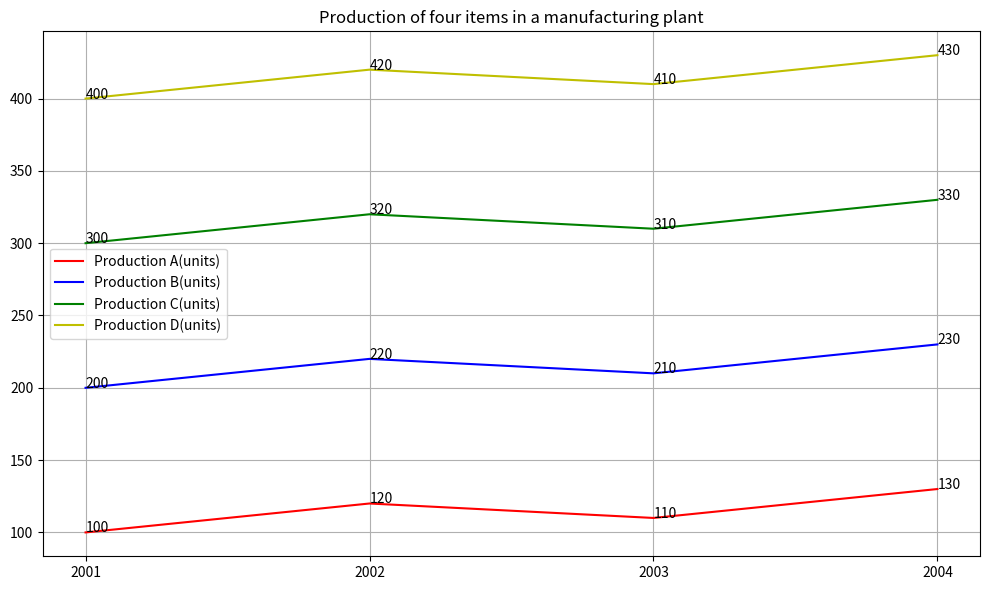

The script that saved this image: (Note: this script raises an exception after producing the figure.)

import matplotlib.pyplot as plt
import numpy as np

# Create figure and subplot, and set figsize
fig = plt.figure(figsize=(10,6))
ax1 = fig.add_subplot(1,1,1)

# Create data
data = np.array([[2001, 100, 200, 300, 400],
                 [2002, 120, 220, 320, 420],
                 [2003, 110, 210, 310, 410],
                 [2004, 130, 230, 330, 430]])

# Plot data
ax1.plot(data[:,0], data[:,1], 'r-', label = 'Production A(units)')
ax1.plot(data[:,0], data[:,2], 'b-', label = 'Production B(units)')
ax1.plot(data[:,0], data[:,3], 'g-', label = 'Production C(units)')
ax1.plot(data[:,0], data[:,4], 'y-', label = 'Production D(units)')

# Add annotation
for i in range(len(data[:,0])):
    ax1.annotate(str(data[i,1]), xy=(data[i,0], data[i,1]), xytext=(data[i,0], data[i,1]))
    ax1.annotate(str(data[i,2]), xy=(data[i,0], data[i,2]), xytext=(data[i,0], data[i,2]))
    ax1.annotate(str(data[i,3]), xy=(data[i,0], data[i,3]), xytext=(data[i,0], data[i,3]))
    ax1.annotate(str(data[i,4]), xy=(data[i,0], data[i,4]), xytext=(data[i,0], data[i,4]))

# Draw grid and legend
ax1.grid(True)
ax1.legend()

# Set xticks
plt.xticks(data[:,0])

# Set title
plt.title('Production of four items in a manufacturing plant')

# Adjust image
plt.tight_layout()

# Save image
plt.savefig('line chart/png/79.png')

# Clear current image
plt.clf()
